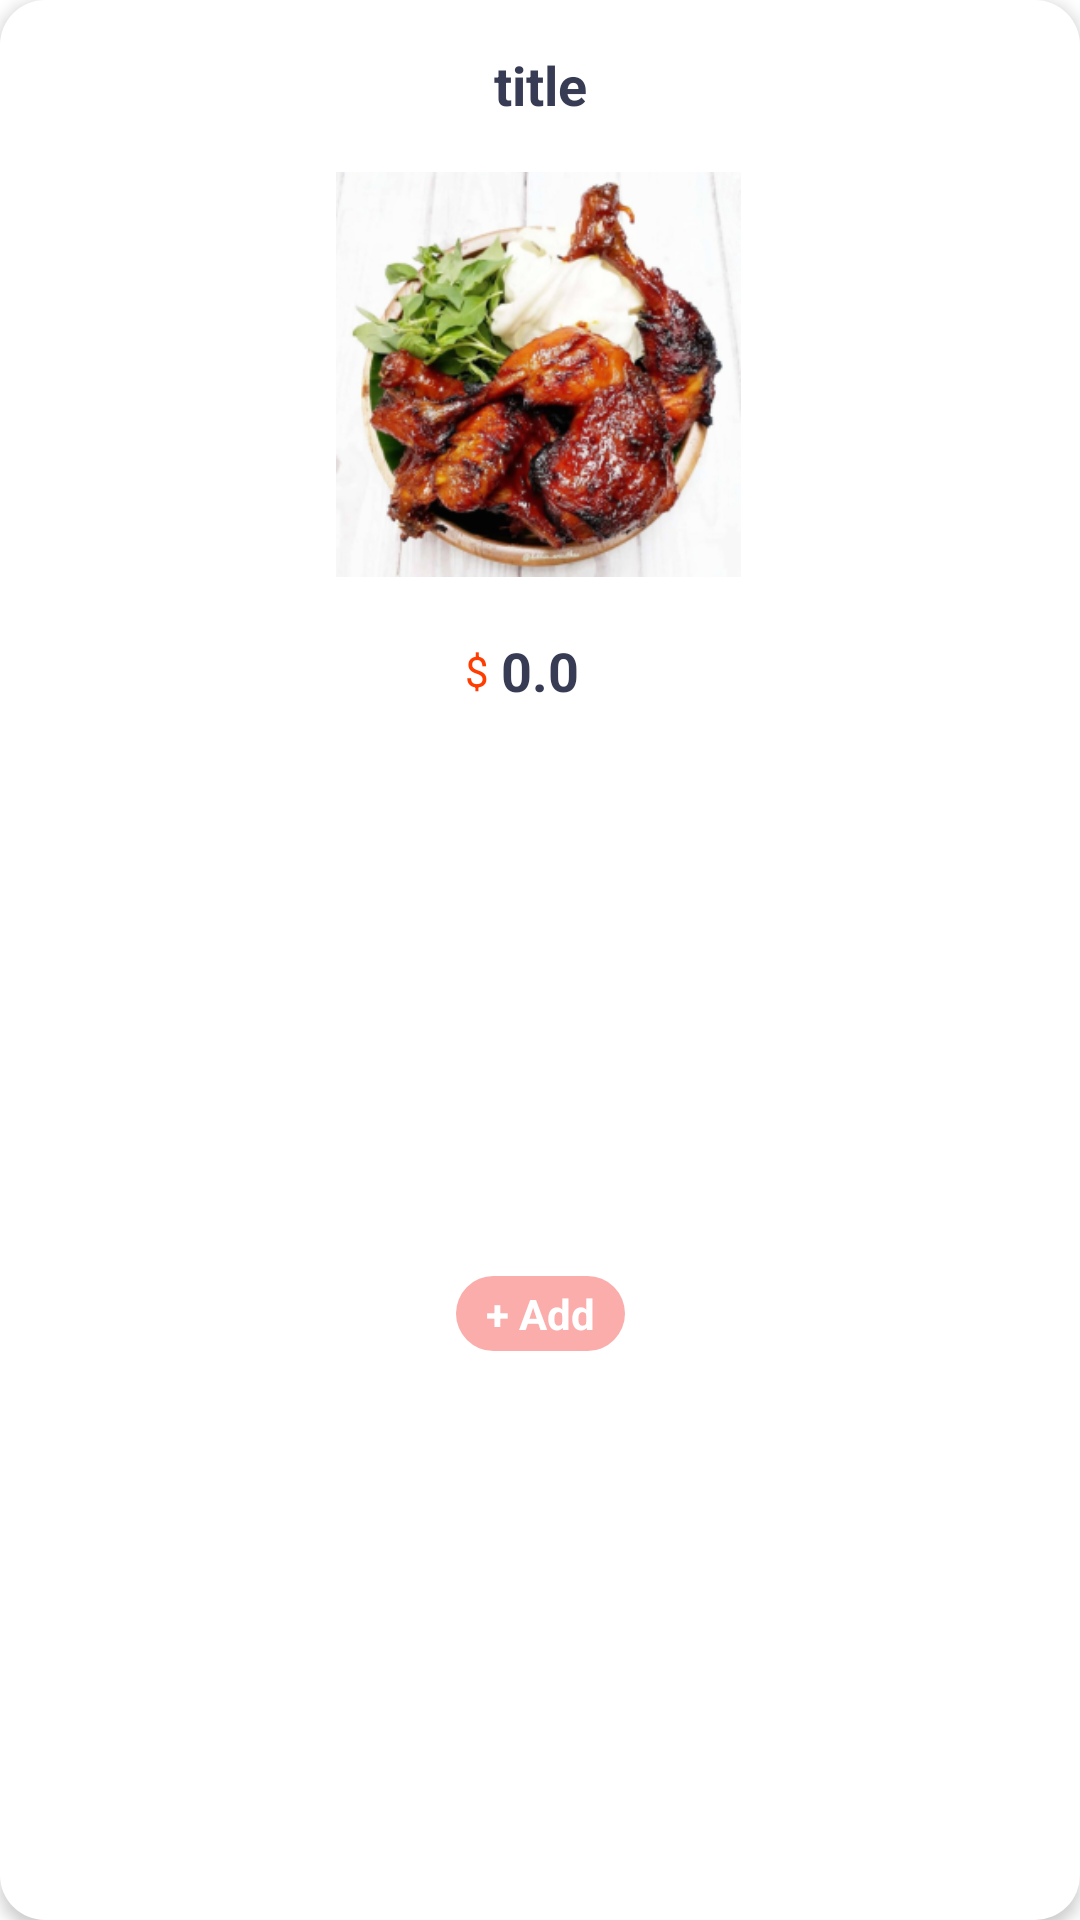

The Android layout XML behind this screen, and the referenced resources:
<!-- AndroidManifest.xml: application theme Theme.2301900744UTSMobProg -->
<!-- res/layout/viewholder_popular.xml -->
<?xml version="1.0" encoding="utf-8"?>
<androidx.constraintlayout.widget.ConstraintLayout xmlns:android="http://schemas.android.com/apk/res/android"
    xmlns:app="http://schemas.android.com/apk/res-auto"
    xmlns:tools="http://schemas.android.com/tools"
    android:layout_width="wrap_content"
    android:layout_height="wrap_content"
    android:layout_margin="10dp"
    android:background="@drawable/card_bg1"
    android:elevation="3dp">

    <ImageView
        android:id="@+id/image"
        android:layout_width="135dp"
        android:layout_height="153dp"
        android:layout_marginStart="16dp"
        android:layout_marginTop="8dp"
        android:layout_marginEnd="16dp"
        app:layout_constraintEnd_toEndOf="parent"
        app:layout_constraintHorizontal_bias="0.498"
        app:layout_constraintStart_toStartOf="parent"
        app:layout_constraintTop_toBottomOf="@+id/title"
        app:srcCompat="@drawable/ayambakar" />

    <TextView
        android:id="@+id/title"
        android:layout_width="wrap_content"
        android:layout_height="wrap_content"
        android:layout_marginStart="4dp"
        android:layout_marginTop="16dp"
        android:layout_marginEnd="4dp"
        android:gravity="center"
        android:text="title"
        android:textAlignment="center"
        android:textColor="#373b54"
        android:textSize="18dp"
        android:textStyle="bold"
        app:layout_constraintEnd_toEndOf="parent"
        app:layout_constraintStart_toStartOf="parent"
        app:layout_constraintTop_toTopOf="parent" />

    <TextView
        android:id="@+id/fee"
        android:layout_width="wrap_content"
        android:layout_height="wrap_content"
        android:layout_marginTop="10dp"
        android:text="0.0"
        android:textColor="#373b54"
        android:textSize="18dp"
        android:textStyle="bold"
        app:layout_constraintEnd_toEndOf="parent"
        app:layout_constraintStart_toStartOf="parent"
        app:layout_constraintTop_toBottomOf="@+id/image" />

    <TextView
        android:id="@+id/textView6"
        android:layout_width="wrap_content"
        android:layout_height="wrap_content"
        android:layout_marginEnd="4dp"
        android:text="$"
        android:textColor="#ff3d00"
        app:layout_constraintBottom_toBottomOf="@+id/fee"
        app:layout_constraintEnd_toStartOf="@+id/fee"
        app:layout_constraintTop_toTopOf="@+id/fee" />

    <TextView
        android:id="@+id/addBtn"
        android:layout_width="wrap_content"
        android:layout_height="wrap_content"
        android:layout_margin="8dp"
        android:layout_marginTop="4dp"
        android:background="@drawable/background__button"
        android:paddingStart="10dp"
        android:paddingTop="3dp"
        android:paddingEnd="10dp"
        android:paddingBottom="3dp"
        android:text="+ Add"
        android:textColor="#fff"
        android:textStyle="bold"
        app:layout_constraintBottom_toBottomOf="parent"
        app:layout_constraintEnd_toEndOf="parent"
        app:layout_constraintStart_toStartOf="parent"
        app:layout_constraintTop_toBottomOf="@+id/fee" />
</androidx.constraintlayout.widget.ConstraintLayout>
<!-- resources referenced by this layout -->
<resources>
  <!-- drawable ayambakar: png bitmap (drawable-v24, 115939 bytes) -->
  <!-- drawable background__button (drawable) -->
  <?xml version="1.0" encoding="utf-8"?>
  <selector xmlns:android="http://schemas.android.com/apk/res/android">
  <item>
      <shape android:shape="rectangle">
          <solid android:color="#faadaa"/>
          <corners android:radius="13dp" />
      </shape>
  </item>
  </selector>
  <!-- drawable card_bg1 (drawable) -->
  <?xml version="1.0" encoding="utf-8"?>
  <selector xmlns:android="http://schemas.android.com/apk/res/android">
  <item>
    <shape android:shape="rectangle">
        <corners android:radius="15dp"/>
        <solid android:color="#ffffff" />
    </shape>
  </item>
  </selector>
  <style name="Theme.2301900744UTSMobProg" parent="Theme.MaterialComponents.DayNight.NoActionBar">
          
          <item name="colorPrimary">@color/purple_500</item>
          <item name="colorPrimaryVariant">@color/purple_700</item>
          <item name="colorOnPrimary">@color/white</item>
          
          <item name="colorSecondary">@color/teal_200</item>
          <item name="colorSecondaryVariant">@color/teal_700</item>
          <item name="colorOnSecondary">@color/black</item>
          
          <item name="android:statusBarColor" tools:targetApi="l">?attr/colorPrimaryVariant</item>
          
      </style>
  <!-- not gathered from this repository: default colours our renderer supplied (Android Studio template values) -->
  <color name="purple_500">#FF6200EE</color>
  <color name="purple_700">#FF3700B3</color>
  <color name="teal_200">#FF03DAC5</color>
  <color name="teal_700">#FF018786</color>
  <color name="black">#FF000000</color>
  <color name="white">#FFFFFFFF</color>
</resources>
